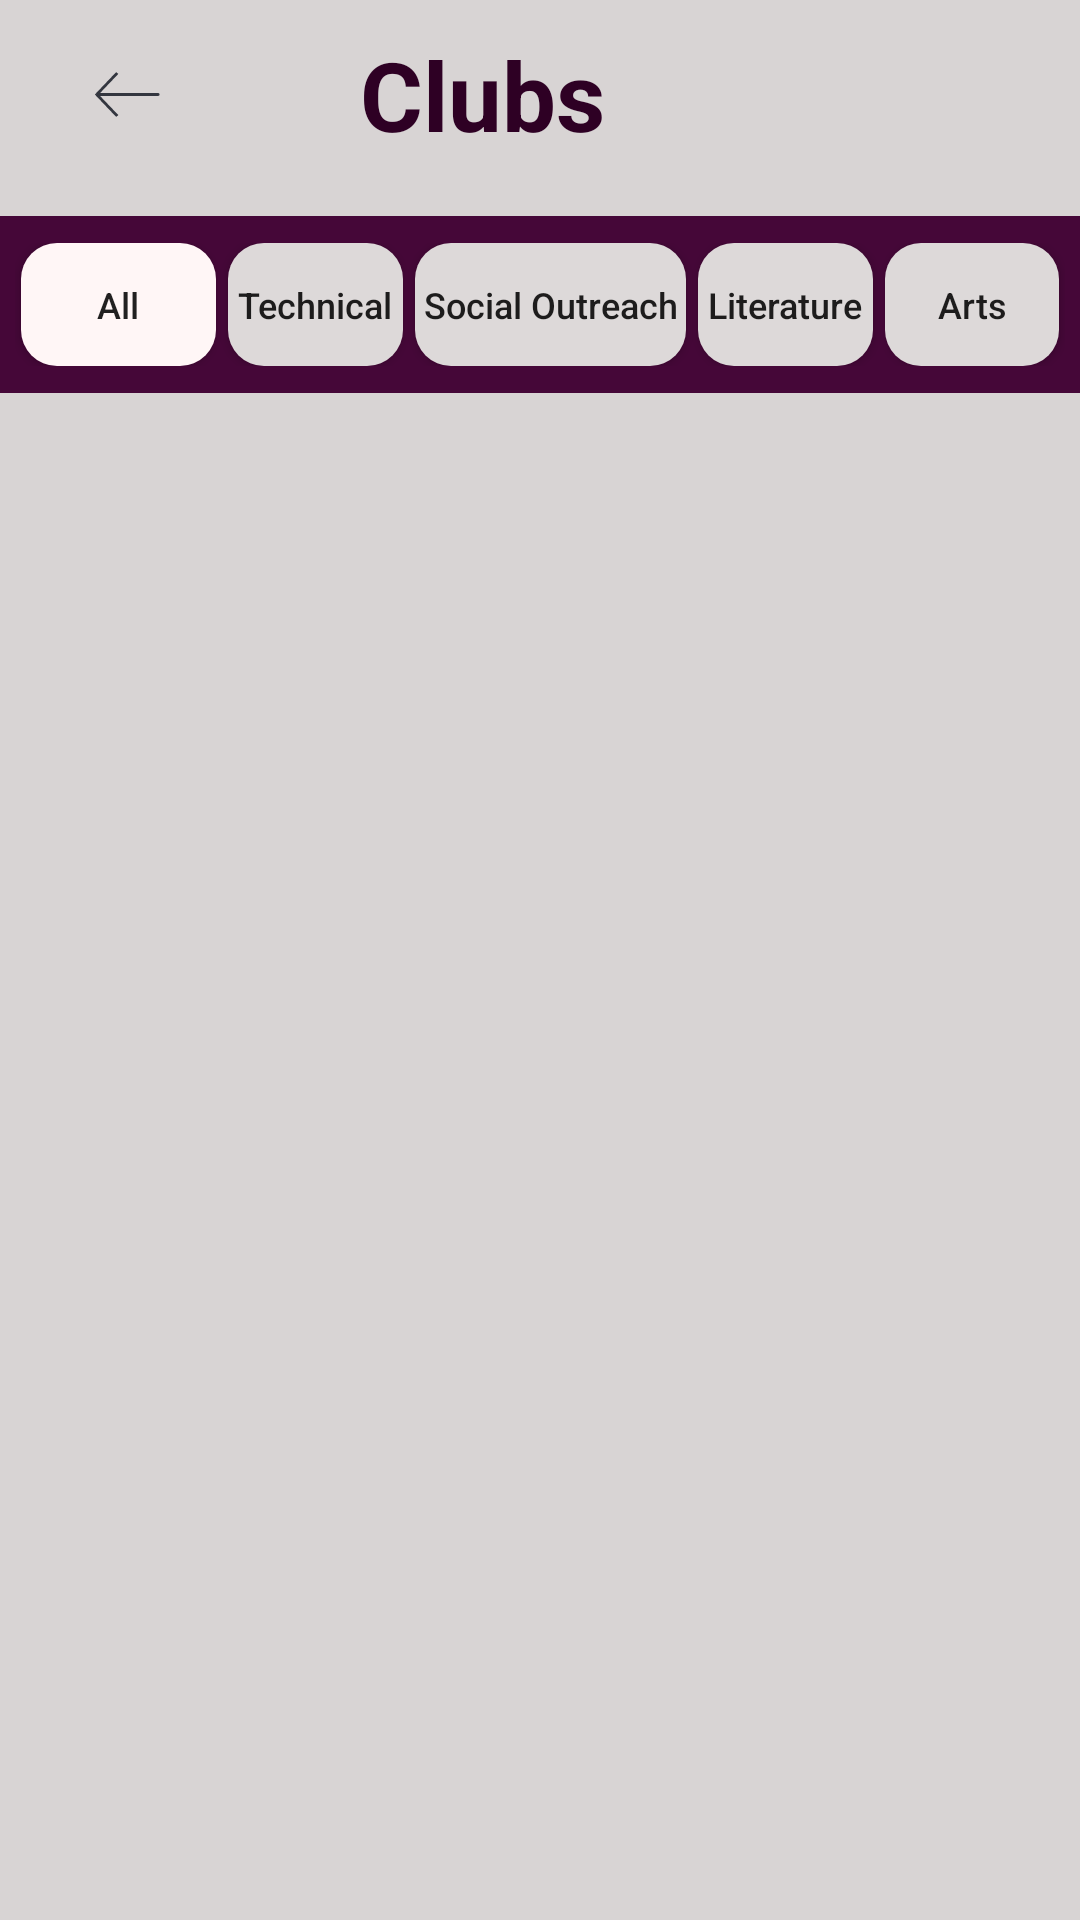

This screen was rendered from an Android layout file. Write that file and the resources it references.
<!-- AndroidManifest.xml: application theme Theme.JavaProj -->
<!-- res/layout/activity_club.xml -->
<?xml version="1.0" encoding="utf-8"?>
<androidx.constraintlayout.widget.ConstraintLayout xmlns:android="http://schemas.android.com/apk/res/android"
    xmlns:app="http://schemas.android.com/apk/res-auto"
    xmlns:tools="http://schemas.android.com/tools"
    android:layout_width="match_parent"
    android:layout_height="match_parent"
    android:background="@color/Log_Bg"
    tools:context=".ClubActivity">

    <LinearLayout
        android:id="@+id/linearLayout3"
        android:layout_width="match_parent"
        android:layout_height="match_parent"
        android:orientation="vertical"
        app:layout_constraintBottom_toBottomOf="parent"
        app:layout_constraintEnd_toEndOf="parent"
        app:layout_constraintStart_toStartOf="parent"
        app:layout_constraintTop_toTopOf="parent">

        <LinearLayout
            android:layout_width="match_parent"
            android:layout_height="wrap_content"
            android:layout_gravity="center_horizontal"
            android:layout_marginTop="10dp"
            android:layout_marginBottom="15dp"
            android:foregroundGravity="center_horizontal"
            android:gravity="center_horizontal"
            android:orientation="horizontal">

            <ImageView
                android:id="@+id/imageView40"
                android:layout_width="207dp"
                android:layout_height="match_parent"
                android:layout_weight="1"
                app:srcCompat="@drawable/leftarrow" />

            <TextView
                android:id="@+id/textView35"
                android:layout_width="275dp"
                android:layout_height="wrap_content"
                android:paddingStart="35dp"
                android:text="Clubs"
                android:textColor="#2E0024"
                android:textSize="32dp"
                android:textStyle="bold" />
        </LinearLayout>

        <androidx.constraintlayout.widget.ConstraintLayout
            android:layout_width="match_parent"
            android:layout_height="wrap_content">

            <ImageView
                android:id="@+id/imageView23"
                android:layout_width="match_parent"
                android:layout_height="67dp"
                app:layout_constraintEnd_toEndOf="parent"
                app:layout_constraintStart_toStartOf="parent"
                app:layout_constraintTop_toTopOf="parent"
                app:srcCompat="@drawable/basebox" />

            <LinearLayout
                android:id="@+id/linearLayout2"
                android:layout_width="wrap_content"
                android:layout_height="57dp"
                android:foregroundGravity="center_horizontal"
                android:gravity="center_horizontal"
                android:orientation="horizontal"
                android:paddingHorizontal="5dp"
                android:paddingVertical="8dp"
                app:layout_constraintBottom_toBottomOf="@+id/imageView23"
                app:layout_constraintEnd_toEndOf="parent"
                app:layout_constraintStart_toStartOf="@+id/imageView23"
                app:layout_constraintTop_toTopOf="@+id/imageView23">

                <Button
                    android:id="@+id/button2"
                    android:layout_width="65dp"
                    android:layout_height="match_parent"
                    android:layout_marginHorizontal="2dp"
                    android:background="@drawable/button_filtersel"
                    android:text="All"
                    android:textAllCaps="false"
                    android:textSize="12dp" />

                <Button
                    android:id="@+id/button3"
                    android:layout_width="wrap_content"
                    android:layout_height="match_parent"
                    android:layout_marginHorizontal="2dp"
                    android:layout_weight="1"
                    android:background="@drawable/button_filterdesel"
                    android:text="Technical"
                    android:textAllCaps="false"
                    android:textSize="12dp" />

                <Button
                    android:id="@+id/button7"
                    android:layout_width="120dp"
                    android:layout_height="match_parent"
                    android:layout_marginHorizontal="2dp"
                    android:layout_weight="1"
                    android:background="@drawable/button_filterdesel"
                    android:text="Social Outreach"
                    android:textAllCaps="false"
                    android:textSize="12dp" />

                <Button
                    android:id="@+id/button5"
                    android:layout_width="wrap_content"
                    android:layout_height="match_parent"
                    android:layout_marginHorizontal="2dp"
                    android:layout_weight="1"
                    android:background="@drawable/button_filterdesel"
                    android:text="Literature"
                    android:textAllCaps="false"
                    android:textSize="12dp" />

                <Button
                    android:id="@+id/button6"
                    android:layout_width="wrap_content"
                    android:layout_height="match_parent"
                    android:layout_marginHorizontal="2dp"
                    android:layout_weight="1"
                    android:background="@drawable/button_filterdesel"
                    android:text="Arts"
                    android:textAllCaps="false"
                    android:textSize="12dp" />
            </LinearLayout>

        </androidx.constraintlayout.widget.ConstraintLayout>

        <ScrollView
            android:id="@+id/scrollView2"
            android:layout_width="match_parent"
            android:layout_height="595dp"
            android:layout_marginHorizontal="4dp"
            android:layout_marginVertical="10dp"
            android:foregroundGravity="center_horizontal">

            <LinearLayout
                android:id="@+id/cardContainer"
                android:layout_width="match_parent"
                android:layout_height="match_parent"
                android:layout_gravity="center_horizontal"
                android:layout_marginHorizontal="4dp"
                android:orientation="vertical" />
        </ScrollView>

    </LinearLayout>

</androidx.constraintlayout.widget.ConstraintLayout>
<!-- resources referenced by this layout -->
<resources>
  <color name="Log_Bg">#D8D4D4</color>
  <!-- drawable basebox (drawable) -->
  <vector xmlns:android="http://schemas.android.com/apk/res/android"
      android:width="385dp"
      android:height="63dp"
      android:viewportWidth="385"
      android:viewportHeight="63">
      <path
          android:fillColor="#FF450738"
          android:pathData="M0 0H385V63H0z"/>
  </vector>
  <!-- drawable button_filterdesel (drawable) -->
  <?xml version="1.0" encoding="utf-8"?>
  <shape xmlns:android="http://schemas.android.com/apk/res/android">
      <solid android:color="#DDD9D9" />
      <corners android:radius="12dp" />
  </shape>
  <!-- drawable button_filtersel (drawable) -->
  <?xml version="1.0" encoding="utf-8"?>
  <shape xmlns:android="http://schemas.android.com/apk/res/android">
      <solid android:color="#FFF6F6" />
      <corners android:radius="12dp" />
  </shape>
  <!-- drawable leftarrow (drawable) -->
  <?xml version="1.0" encoding="utf-8"?>
  <vector xmlns:android="http://schemas.android.com/apk/res/android"
      android:width="88dp"
      android:height="92dp"
      android:viewportWidth="88"
      android:viewportHeight="92">
      <path
          android:fillColor="#FF33363F"
          android:pathData="M22 46l-0.72 0.7-0.66-0.7 0.66-0.7L22 46Zm44-1c0.55 0 1 0.45 1 1s-0.45 1-1 1v-2ZM35.94 62.02L21.28 46.7l1.44-1.38L37.4 60.64l-1.45 1.38ZM21.28 45.31l14.66-15.33 1.45 1.38-14.67 15.33-1.44-1.38ZM22 45h44v2H22v-2Z"/>
  </vector>
  <style name="Theme.JavaProj" parent="Base.Theme.JavaProj" />
  <style name="Base.Theme.JavaProj" parent="Theme.AppCompat.Light.NoActionBar">
          <item name="android:windowFullscreen">true</item>
          <item name="android:windowNoTitle">true</item>
          <item name="windowNoTitle">true</item>
          <item name="colorPrimary">@color/Base_Primary</item>
          <item name="editTextStyle">@style/CustomTF</item>
      </style>
  <color name="Base_Primary">#450738</color>
  <style name="CustomTF" parent="Widget.AppCompat.EditText">
          <item name="android:background">@drawable/textfieldesign</item>
          <item name="android:textColor">@color/black</item>
      </style>
  <!-- drawable textfieldesign (drawable) -->
  <?xml version="1.0" encoding="utf-8"?>
  <shape xmlns:android="http://schemas.android.com/apk/res/android">
      <solid android:color="#FFF6F6" />
      <corners android:radius="13dp" />
  </shape>
  <color name="black">#FF000000</color>
</resources>
